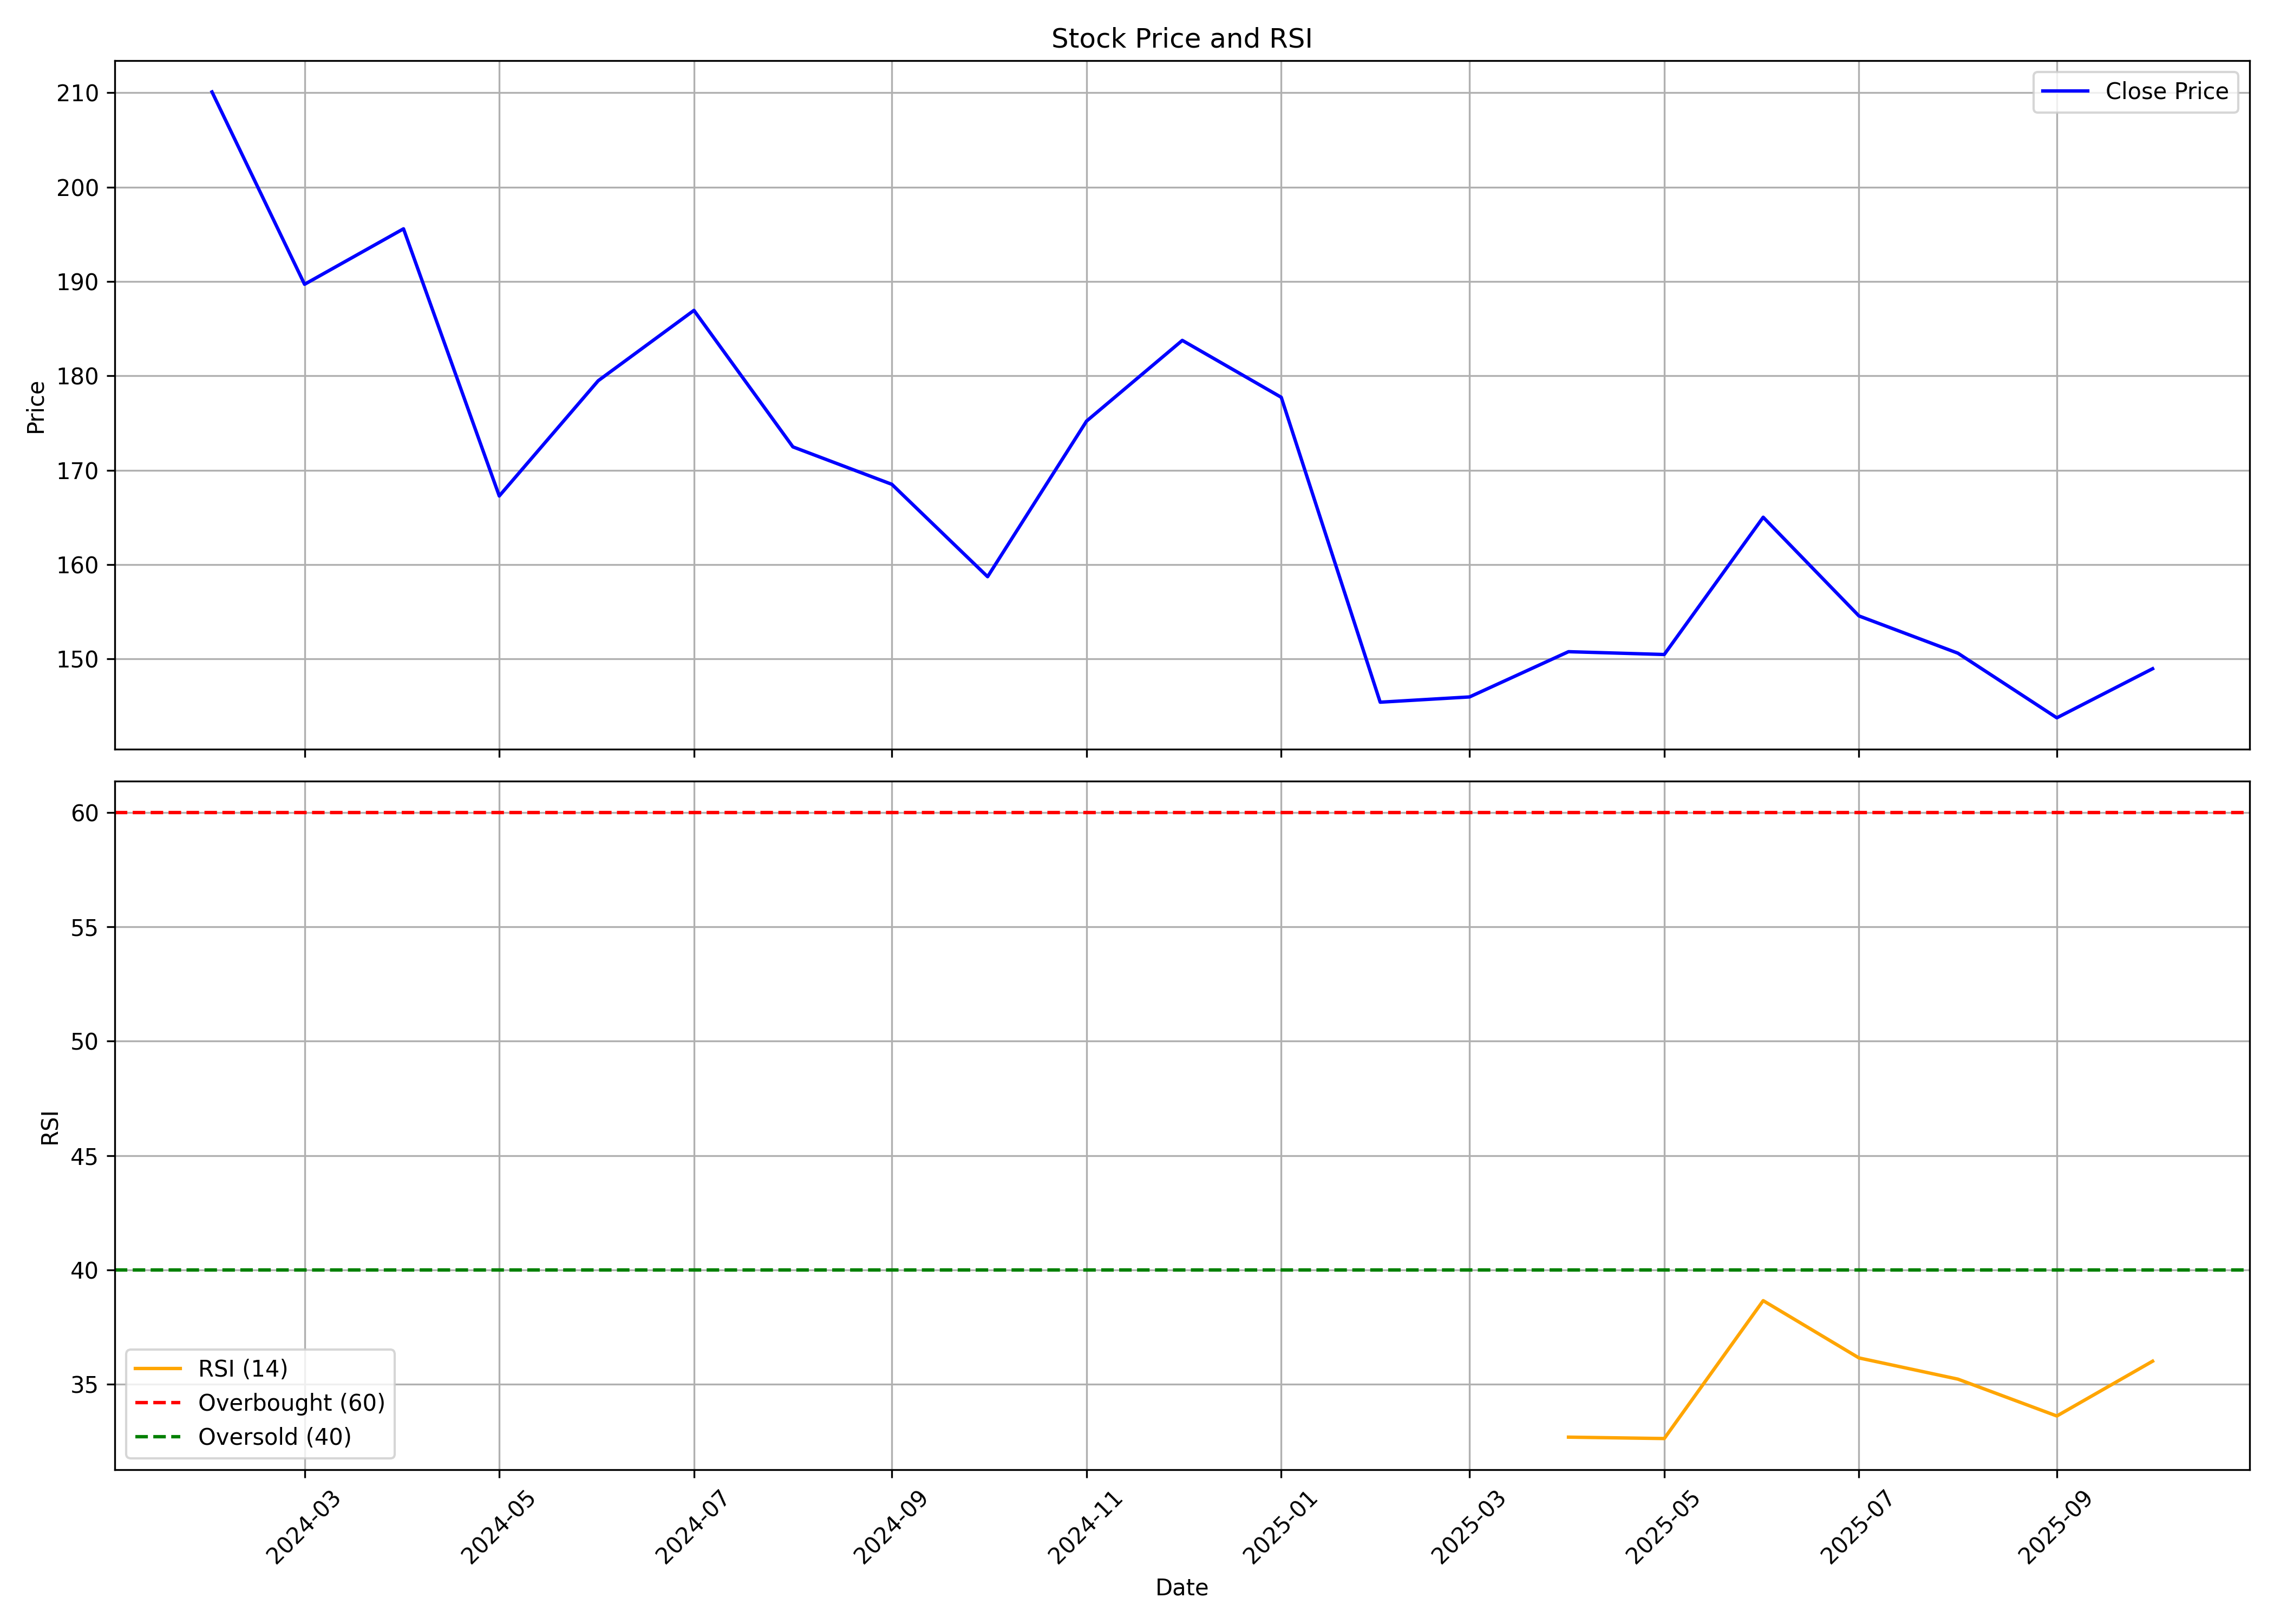

The file beside this chart, header and first rows:
, date, symbol, open, high, low, close, volume, rsi
0, 2024-02-01, PARKHOTELS, 185.4, 234.3, 170.7, 210.1, 104136656, 
1, 2024-03-01, PARKHOTELS, 212.1, 225.2, 167.3, 189.7, 20564398, 
2, 2024-04-01, PARKHOTELS, 191.8, 211.1, 190.4, 195.6, 10290413, 
3, 2024-05-01, PARKHOTELS, 198.5, 198.5, 166.6, 167.3, 10946586, 
4, 2024-06-01, PARKHOTELS, 175, 194.4, 146, 179.5, 8884759, 
5, 2024-07-01, PARKHOTELS, 182.2, 203.7, 175.8, 186.9, 16072848, 
6, 2024-08-01, PARKHOTELS, 185.9, 189.4, 172, 172.5, 6038691, 
7, 2024-09-01, PARKHOTELS, 173.7, 178.6, 163.1, 168.5, 4339343, 
8, 2024-10-01, PARKHOTELS, 168.8, 169.8, 142.6, 158.7, 4054226, 
9, 2024-11-01, PARKHOTELS, 158.7, 176.9, 137.6, 175.2, 15032665, 
10, 2024-12-01, PARKHOTELS, 176.2, 200.4, 173.6, 183.8, 15286992, 
11, 2025-01-01, PARKHOTELS, 186.9, 205.6, 163.3, 177.7, 16177071, 
12, 2025-02-01, PARKHOTELS, 177.8, 200.4, 142.5, 145.4, 8469172, 
13, 2025-03-01, PARKHOTELS, 145.4, 159.5, 137.8, 146, 12539092, 
14, 2025-04-01, PARKHOTELS, 146.5, 167.2, 128.6, 150.8, 15836453, 32.68
15, 2025-05-01, PARKHOTELS, 150.8, 169.6, 135.2, 150.5, 19719663, 32.62
16, 2025-06-01, PARKHOTELS, 149.7, 172.7, 147.1, 165, 27421472, 38.65
17, 2025-07-01, PARKHOTELS, 164.3, 168, 146.5, 154.6, 23776929, 36.14
18, 2025-08-01, PARKHOTELS, 155.8, 159.9, 144.1, 150.6, 11563493, 35.22
19, 2025-09-01, PARKHOTELS, 151.2, 163.6, 143.3, 143.8, 13245835, 33.6
20, 2025-10-01, PARKHOTELS, 144.4, 158.4, 144.4, 149, 5606988, 36
